Run: headless pygame with SDL's dummy video driver; simulated clock (each Clock.tick advances the game by its frame time, no real sleeping); random seed 0; keys injected as events and as key.get_pressed() state; no mouse input.
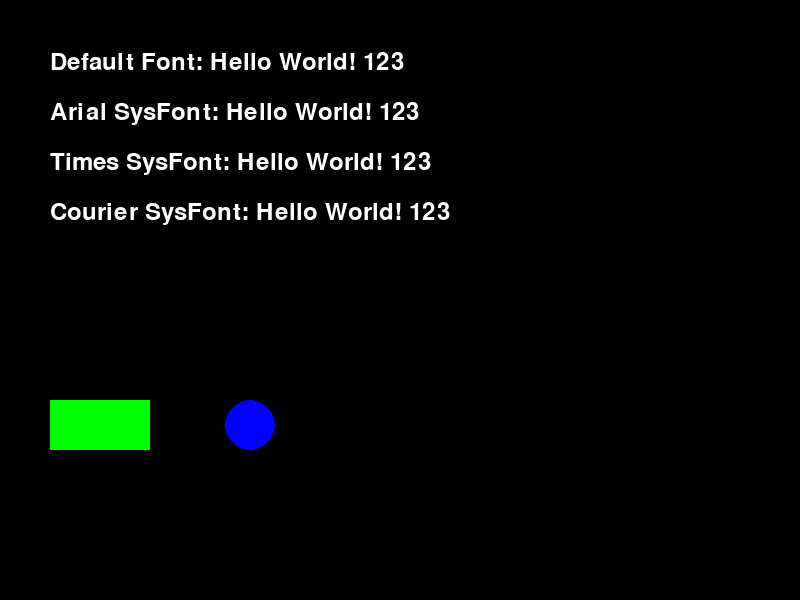
Frame 1 of 4 · flips 1–60 · no input
Frame 2 of 4 · flips 61–180 · tapped SPACE, RETURN · held RIGHT (→), D · screen unchanged from frame 1, image omitted
Frame 3 of 4 · flips 181–300 · held DOWN (↓), S · screen unchanged from frame 2, image omitted
Frame 4 of 4 · flips 301–420 · held LEFT (←), A, UP (↑), W · screen unchanged from frame 3, image omitted

The pygame program that drew these frames:

#!/usr/bin/env python3
# -*- coding: utf-8 -*-
"""
字体测试程序
用于测试pygame字体渲染是否正常工作
"""

import pygame
import sys

def test_fonts():
    """测试不同的字体渲染方式"""
    pygame.init()
    
    # 创建窗口
    screen = pygame.display.set_mode((800, 600))
    pygame.display.set_caption("字体测试")
    
    # 测试不同的字体
    fonts_to_test = [
        ("Default Font", pygame.font.Font(None, 36)),
        ("Arial SysFont", pygame.font.SysFont('arial', 36)),
        ("Times SysFont", pygame.font.SysFont('times', 36)),
        ("Courier SysFont", pygame.font.SysFont('courier', 36)),
    ]
    
    clock = pygame.time.Clock()
    running = True
    
    while running:
        for event in pygame.event.get():
            if event.type == pygame.QUIT:
                running = False
                
        # 清空屏幕
        screen.fill((0, 0, 0))
        
        # 测试渲染不同字体
        y_pos = 50
        for font_name, font_obj in fonts_to_test:
            try:
                text = font_obj.render(f"{font_name}: Hello World! 123", True, (255, 255, 255))
                screen.blit(text, (50, y_pos))
                y_pos += 50
            except Exception as e:
                # 如果字体失败，绘制一个矩形
                pygame.draw.rect(screen, (255, 0, 0), (50, y_pos, 300, 30))
                y_pos += 50
                
        # 绘制一些基本图形确保pygame工作正常
        pygame.draw.rect(screen, (0, 255, 0), (50, 400, 100, 50))
        pygame.draw.circle(screen, (0, 0, 255), (250, 425), 25)
        
        pygame.display.flip()
        clock.tick(60)
        
    pygame.quit()
    sys.exit()

if __name__ == "__main__":
    test_fonts()
